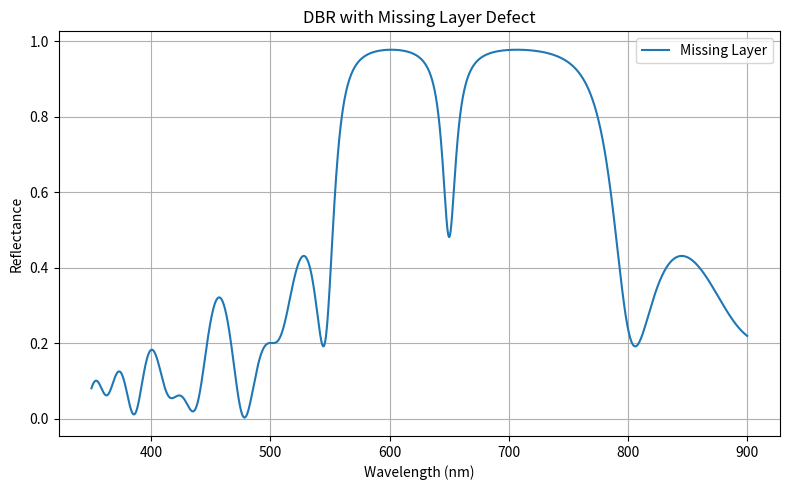

The script that saved this image:
import numpy as np
import matplotlib.pyplot as plt

# =========================
# BASIC PARAMETERS
# =========================
n0 = 1.0          # Incident medium (air)
ns = 1.5          # Substrate
nH = 2.05
nL = 1.46
lambda0 = 650     # Design wavelength (nm)
N = 10            # Number of periods
theta0 = 0        # Normal incidence

# Quarter-wave thicknesses
dH = lambda0 / (4 * nH)
dL = lambda0 / (4 * nL)

wavelengths = np.linspace(350, 900, 2000)

# =========================
# TMM FUNCTIONS (TE MODE)
# =========================
def theta_layer(n, theta):
    return np.arcsin(n0 * np.sin(theta) / n)

def layer_matrix_TE(n, d, lam, theta):
    delta = 2 * np.pi * n * d * np.cos(theta) / lam
    Y = n * np.cos(theta)
    return np.array([
        [np.cos(delta), 1j * np.sin(delta) / Y],
        [1j * Y * np.sin(delta), np.cos(delta)]
    ])

def compute_reflectance(stack):
    R = []
    for lam in wavelengths:
        M = np.identity(2)
        for n, d in stack:
            th = theta_layer(n, theta0)
            M = M @ layer_matrix_TE(n, d, lam, th)

        Ys = ns * np.cos(theta_layer(ns, theta0))
        Y0 = n0 * np.cos(theta0)

        r = ((M[0,0] + M[0,1]*Ys)*Y0 - (M[1,0] + M[1,1]*Ys)) / \
            ((M[0,0] + M[0,1]*Ys)*Y0 + (M[1,0] + M[1,1]*Ys))

        R.append(abs(r)**2)

    return np.array(R)
# =========================
# CASE 2: MISSING LAYER
# =========================
stack_missing = []
for i in range(N):
    stack_missing.append((nH, dH))
    if i != N//2:               # REMOVE one low-index layer
        stack_missing.append((nL, dL))

R_missing = compute_reflectance(stack_missing)

plt.figure(figsize=(8,5))
plt.plot(wavelengths, R_missing, label="Missing Layer")
plt.xlabel("Wavelength (nm)")
plt.ylabel("Reflectance")
plt.title("DBR with Missing Layer Defect")
plt.grid(True)
plt.legend()
plt.tight_layout()
plt.show()
